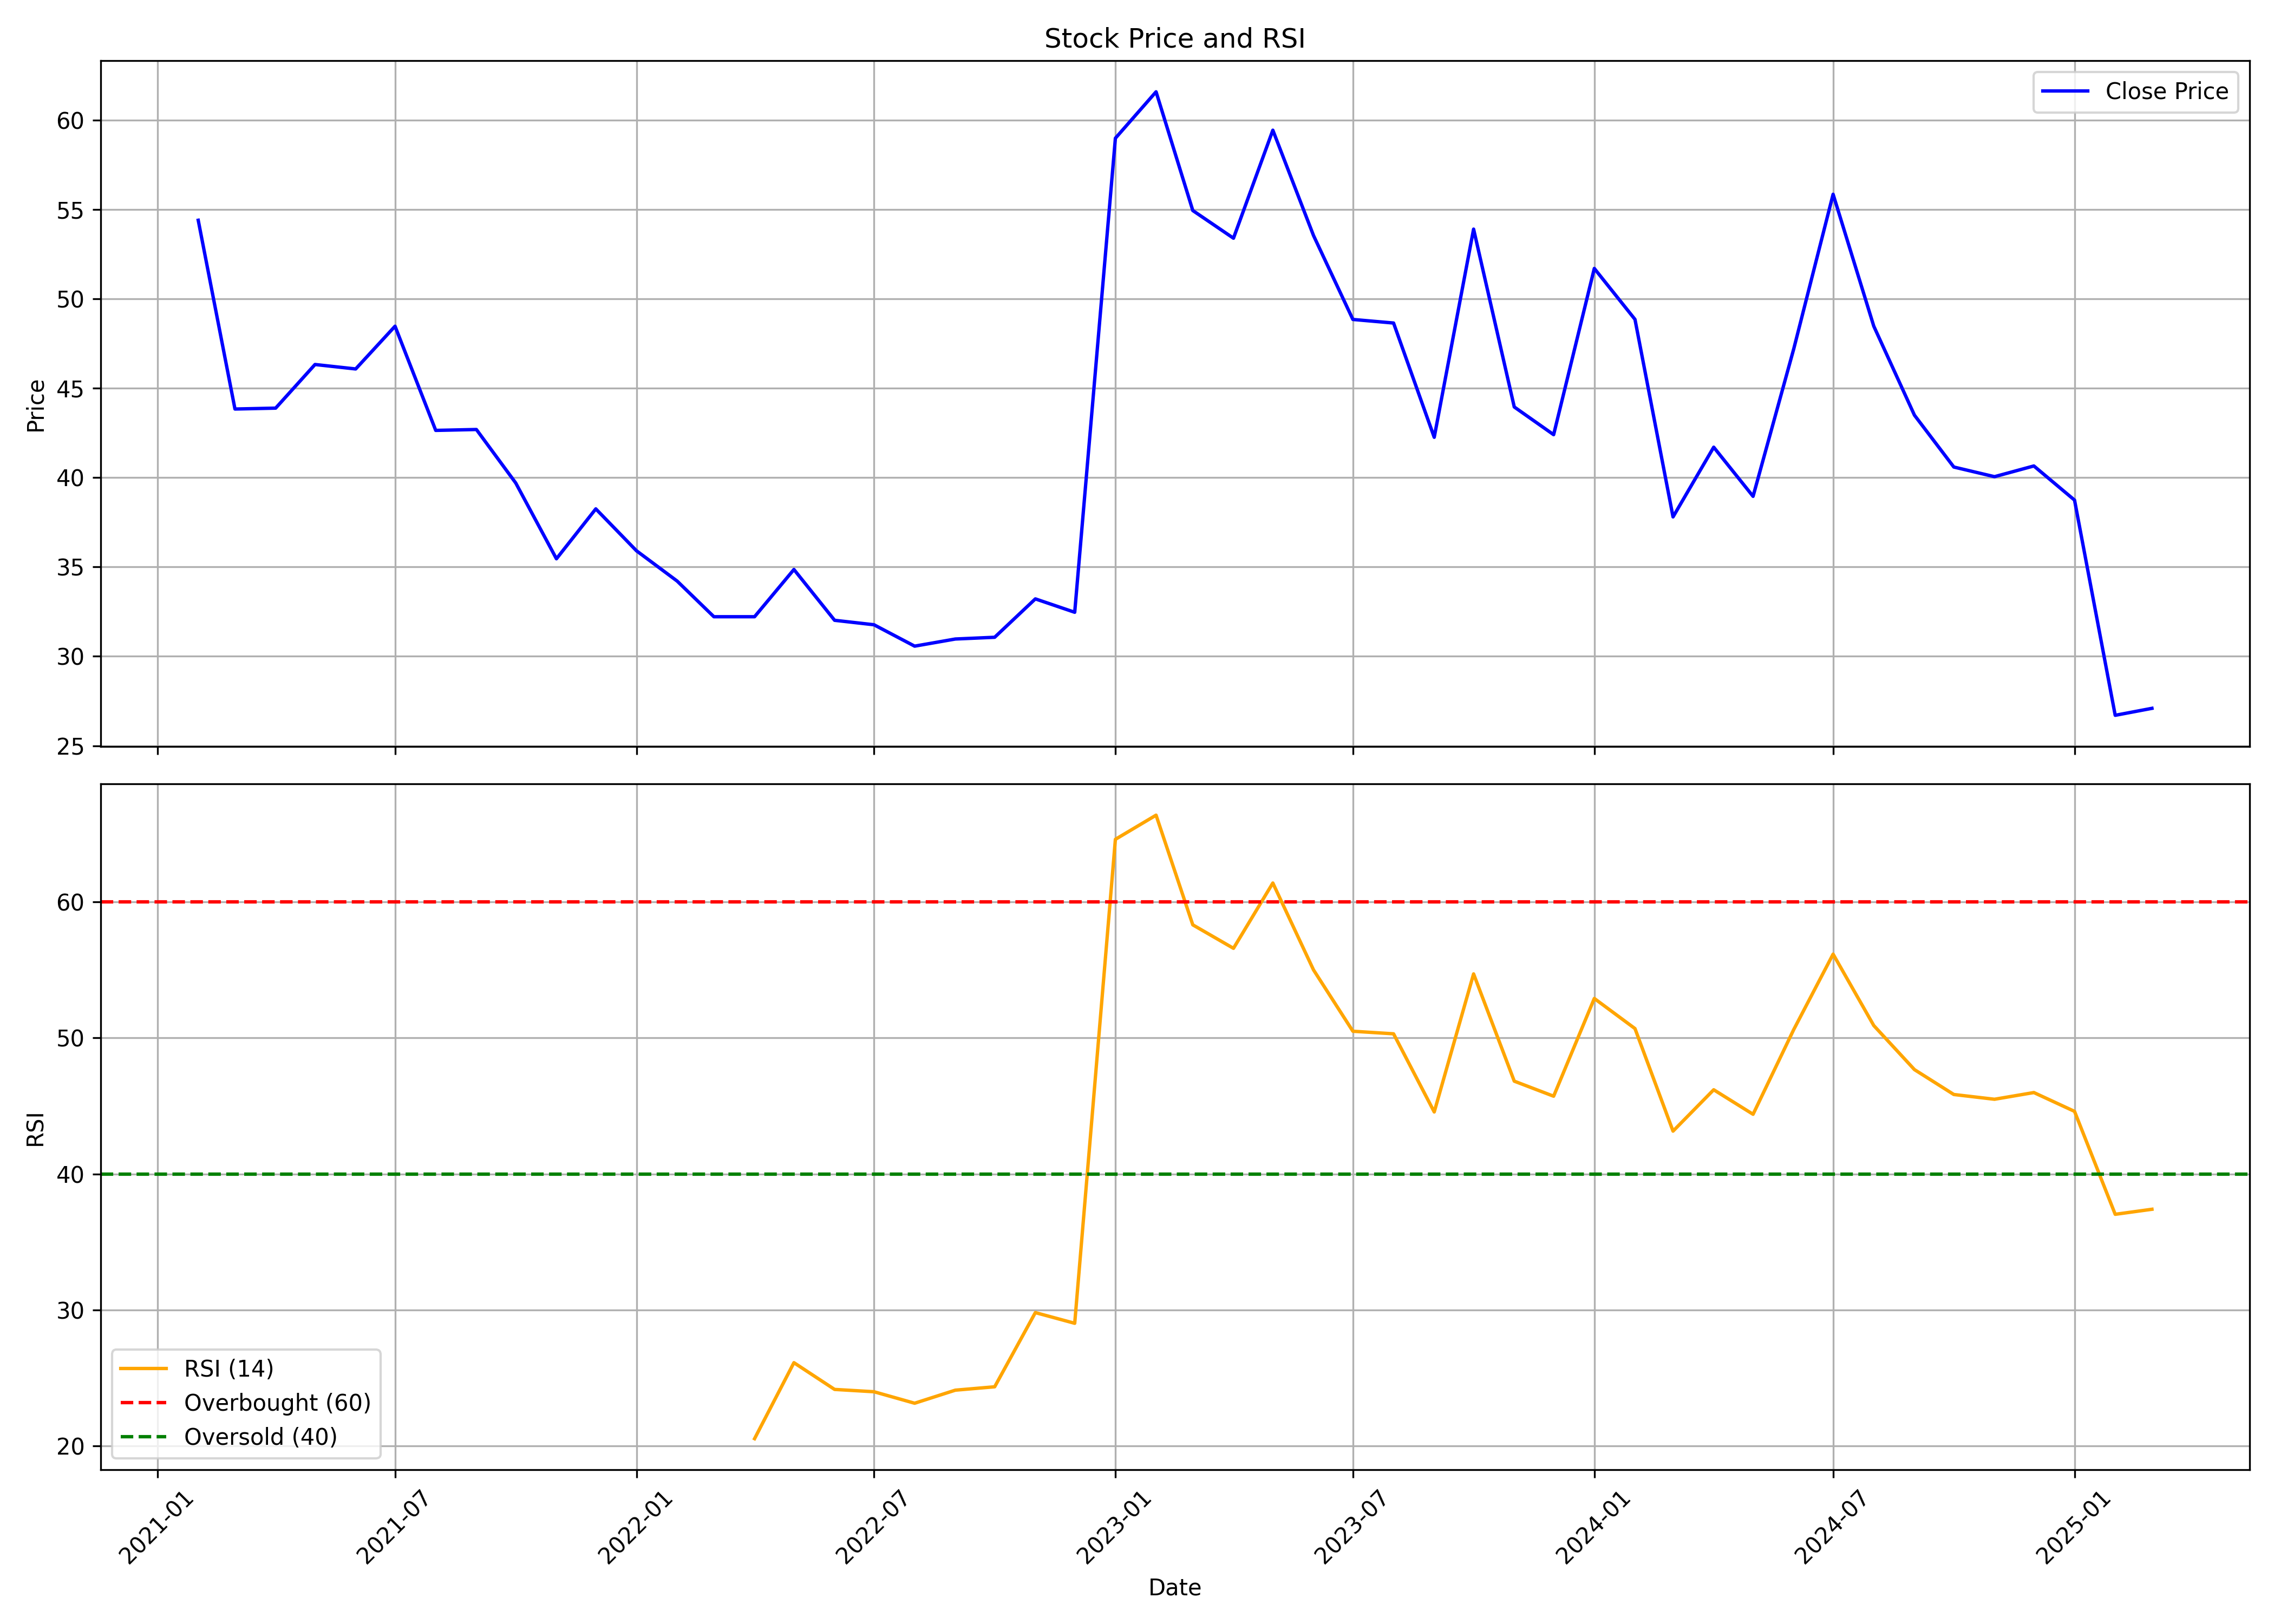

The data file committed next to this chart (first rows):
, date, symbol, open, high, low, close, volume, rsi
0, 2021-02-01, GENCON, 54.79, 64.46, 50.21, 54.4, 192723, 
1, 2021-03-01, GENCON, 55.29, 67.75, 43.39, 43.84, 612985, 
2, 2021-04-01, GENCON, 45.28, 48.62, 40.95, 43.89, 62271, 
3, 2021-05-01, GENCON, 44.53, 52.75, 41.79, 46.33, 698410, 
4, 2021-06-01, GENCON, 46.57, 47.07, 43.09, 46.08, 620624, 
5, 2021-07-01, GENCON, 47.02, 58.28, 45.28, 48.47, 3637264, 
6, 2021-08-01, GENCON, 50.06, 51.41, 40.65, 42.64, 605724, 
7, 2021-09-01, GENCON, 42.64, 48.22, 39.85, 42.69, 800573, 
8, 2021-10-01, GENCON, 42.89, 51.81, 38.35, 39.7, 1900304, 
9, 2021-11-01, GENCON, 41.84, 41.84, 33.31, 35.46, 940525, 
10, 2021-12-01, GENCON, 36.15, 39.5, 32.91, 38.25, 1772848, 
11, 2022-01-01, GENCON, 39.3, 43.63, 33.56, 35.91, 2205999, 
12, 2022-02-01, GENCON, 35.91, 44.23, 31.02, 34.21, 1606855, 
13, 2022-03-01, GENCON, 34.21, 39.99, 31.42, 32.21, 976789, 
14, 2022-04-01, GENCON, 32.56, 37.7, 31.07, 32.21, 783051, 20.53
15, 2022-05-01, GENCON, 31.97, 35.86, 27.63, 34.86, 783831, 26.12
16, 2022-06-01, GENCON, 35.46, 35.86, 27.43, 32.02, 342260, 24.15
17, 2022-07-01, GENCON, 32.56, 34.86, 29.02, 31.77, 393379, 23.98
18, 2022-08-01, GENCON, 31.77, 36.2, 30.02, 30.57, 1261752, 23.13
19, 2022-09-01, GENCON, 30.32, 35.91, 29.42, 30.97, 1366482, 24.09
20, 2022-10-01, GENCON, 31.02, 33.71, 28.67, 31.07, 686019, 24.34
21, 2022-11-01, GENCON, 31.62, 34.81, 30.47, 33.21, 929682, 29.8
22, 2022-12-01, GENCON, 32.76, 34.76, 29.82, 32.46, 1706345, 29.01
23, 2023-01-01, GENCON, 32.11, 69.82, 32.06, 58.99, 23144083, 64.6
24, 2023-02-01, GENCON, 59.88, 62.43, 54.04, 61.58, 3589455, 66.38
25, 2023-03-01, GENCON, 63.23, 69.67, 51.49, 54.94, 4756088, 58.32
26, 2023-04-01, GENCON, 57.24, 61.13, 51.84, 53.39, 4027674, 56.59
27, 2023-05-01, GENCON, 53.39, 63.78, 51.54, 59.43, 4069019, 61.39
28, 2023-06-01, GENCON, 61.73, 65.33, 52.99, 53.54, 3715485, 55
29, 2023-07-01, GENCON, 55.34, 55.44, 44.6, 48.85, 1092195, 50.49
30, 2023-08-01, GENCON, 48.7, 53.69, 43.55, 48.65, 716398, 50.3
31, 2023-09-01, GENCON, 47.75, 48.5, 42.25, 42.25, 158060, 44.55
32, 2023-10-01, GENCON, 42.3, 59.0, 41.2, 53.9, 2434673, 54.71
33, 2023-11-01, GENCON, 53.3, 57.45, 35.95, 43.95, 3793628, 46.82
34, 2023-12-01, GENCON, 44.45, 44.45, 39.25, 42.4, 1872616, 45.71
35, 2024-01-01, GENCON, 42.4, 51.7, 40.0, 51.7, 2185921, 52.9
36, 2024-02-01, GENCON, 54.25, 64.15, 47.5, 48.85, 3200512, 50.69
37, 2024-03-01, GENCON, 49.0, 50.35, 37.2, 37.8, 2386392, 43.14
38, 2024-04-01, GENCON, 38.6, 50.8, 38.6, 41.7, 1594553, 46.19
39, 2024-05-01, GENCON, 41.8, 42.95, 37.05, 38.95, 1058753, 44.38
40, 2024-06-01, GENCON, 40.85, 56.49, 34.55, 47.2, 5242406, 50.62
41, 2024-07-01, GENCON, 47.84, 70.97, 45.25, 55.85, 9990159, 56.16
42, 2024-08-01, GENCON, 55.85, 57.4, 47.61, 48.47, 1658391, 50.91
43, 2024-09-01, GENCON, 50.0, 50.0, 41.11, 43.49, 1406311, 47.67
44, 2024-10-01, GENCON, 44.65, 47.19, 36.0, 40.59, 2136897, 45.84
45, 2024-11-01, GENCON, 41.0, 44.69, 35.47, 40.05, 1483944, 45.49
46, 2024-12-01, GENCON, 40.6, 53.5, 38.57, 40.65, 4943178, 45.98
47, 2025-01-01, GENCON, 41.79, 45.46, 36.55, 38.74, 2171618, 44.6
48, 2025-02-01, GENCON, 39.6, 40.57, 26.5, 26.7, 4308519, 37.03
49, 2025-03-01, GENCON, 26.75, 32.49, 23.72, 27.09, 2522162, 37.4
